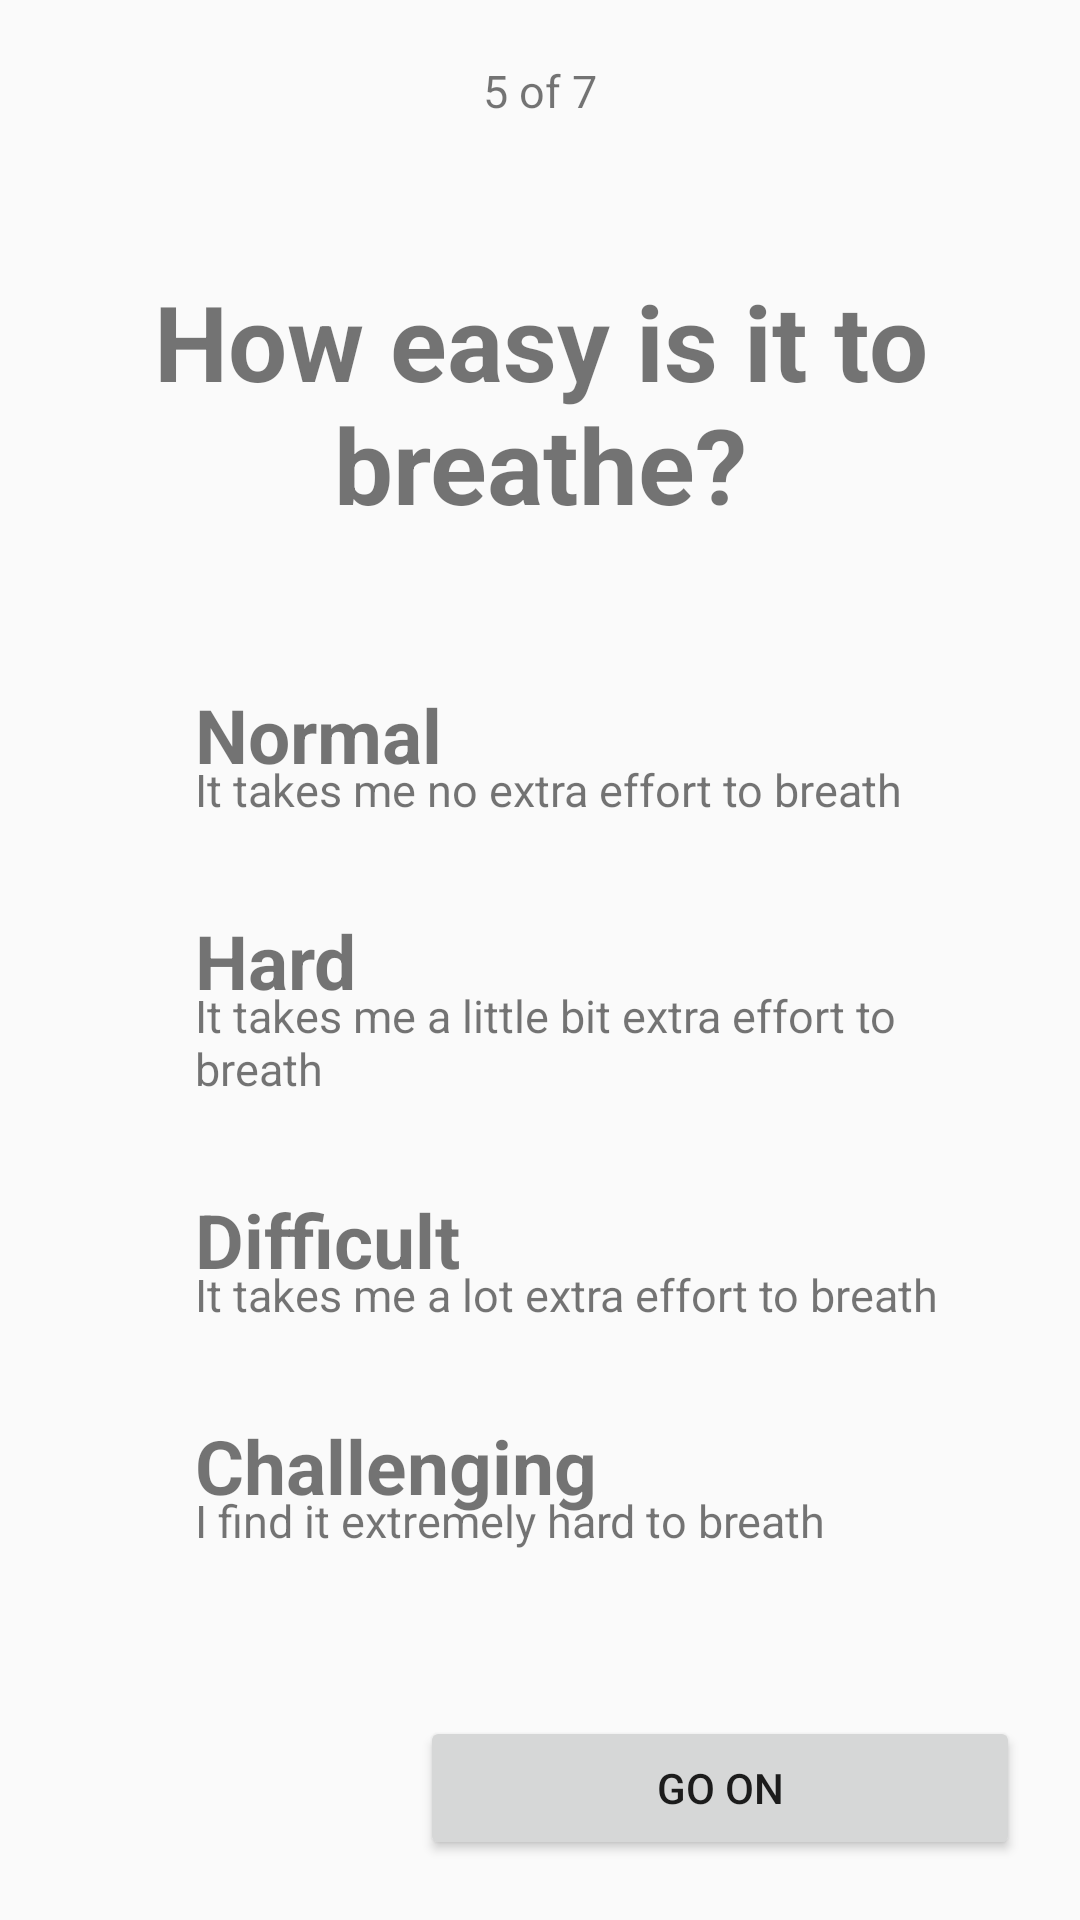

Produce the Android XML layout that renders to this screen, including the resource entries it uses.
<!-- AndroidManifest.xml: application theme Theme.AppCompat.Light.NoActionBar -->
<!-- res/layout/activity_measurement_page5.xml -->
<?xml version="1.0" encoding="utf-8"?>
<LinearLayout
    xmlns:android="http://schemas.android.com/apk/res/android"
    xmlns:app="http://schemas.android.com/apk/res-auto"
    xmlns:tools="http://schemas.android.com/tools"
    android:layout_width="match_parent"
    android:layout_height="match_parent"
    android:orientation="vertical"
    tools:context=".MeasurementPage5">

    <TextView
        android:id="@+id/lbl_measurement5_stage"
        android:layout_width="match_parent"
        android:layout_height="wrap_content"
        android:paddingTop="20dp"
        android:textSize="15sp"
        android:textAlignment="center"
        android:text="@string/stage5_7"/>

    <TextView
        android:id="@+id/lbl_measurement5_question"
        android:layout_width="match_parent"
        android:layout_height="wrap_content"
        android:paddingTop="50dp"
        android:textSize="35sp"
        android:textAlignment="center"
        android:textStyle="bold"
        android:text="@string/respiratory_effort_q"/>

    <RelativeLayout
        android:layout_width="match_parent"
        android:layout_height="match_parent"
        android:padding="20dp">

        

        <LinearLayout
            android:layout_width="match_parent"
            android:layout_height="wrap_content"
            android:orientation="vertical">

            <RelativeLayout
                android:layout_width="wrap_content"
                android:layout_height="match_parent"
                android:orientation="horizontal"
                android:layout_marginTop="30dp">

                <ImageView
                    android:id="@+id/btn_opt1"
                    android:layout_width="30dp"
                    android:layout_height="30dp"
                    android:scaleType="fitXY"
                    android:adjustViewBounds="true"
                    android:layout_centerVertical="true"
                    android:src="@drawable/ic_check_circle_black_24dp"
                    android:contentDescription="@string/option"
                    android:tint="@color/colorLBlue"/>

                <TextView
                    android:id="@+id/lbl_measurement5_opt1"
                    android:layout_width="match_parent"
                    android:layout_height="wrap_content"
                    android:textSize="25sp"
                    android:paddingStart="45dp"
                    android:textStyle="bold"
                    android:text="@string/respiratory_effort_opt1"/>

                <TextView
                    android:id="@+id/lbl_measurement5_opt1_s"
                    android:layout_width="match_parent"
                    android:layout_height="wrap_content"
                    android:textSize="15sp"
                    android:paddingStart="45dp"
                    android:paddingTop="25sp"
                    android:text="@string/respiratory_effort_opt1_s"/>

            </RelativeLayout>

            <RelativeLayout
                android:layout_width="wrap_content"
                android:layout_height="match_parent"
                android:orientation="horizontal"
                android:layout_marginTop="30dp">

                <ImageView
                    android:id="@+id/btn_opt2"
                    android:layout_width="30dp"
                    android:layout_height="30dp"
                    android:scaleType="fitXY"
                    android:adjustViewBounds="true"
                    android:layout_centerVertical="true"
                    android:src="@drawable/ic_check_circle_black_24dp"
                    android:contentDescription="@string/option"
                    android:tint="@color/colorLBlue"/>

                <TextView
                    android:id="@+id/lbl_measurement5_opt2"
                    android:layout_width="match_parent"
                    android:layout_height="wrap_content"
                    android:textSize="25sp"
                    android:paddingStart="45dp"
                    android:textStyle="bold"
                    android:text="@string/respiratory_effort_opt2"/>

                <TextView
                    android:id="@+id/lbl_measurement5_opt2_s"
                    android:layout_width="match_parent"
                    android:layout_height="wrap_content"
                    android:textSize="15sp"
                    android:paddingStart="45dp"
                    android:paddingTop="25sp"
                    android:text="@string/respiratory_effort_opt2_s"/>

            </RelativeLayout>

            <RelativeLayout
                android:layout_width="wrap_content"
                android:layout_height="match_parent"
                android:orientation="horizontal"
                android:layout_marginTop="30dp">

                <ImageView
                    android:id="@+id/btn_opt3"
                    android:layout_width="30dp"
                    android:layout_height="30dp"
                    android:scaleType="fitXY"
                    android:adjustViewBounds="true"
                    android:layout_centerVertical="true"
                    android:src="@drawable/ic_check_circle_black_24dp"
                    android:contentDescription="@string/option"
                    android:tint="@color/colorLBlue"/>

                <TextView
                    android:id="@+id/lbl_measurement5_opt3"
                    android:layout_width="match_parent"
                    android:layout_height="wrap_content"
                    android:textSize="25sp"
                    android:paddingStart="45dp"
                    android:textStyle="bold"
                    android:text="@string/respiratory_effort_opt3"/>

                <TextView
                    android:id="@+id/lbl_measurement5_opt3_s"
                    android:layout_width="match_parent"
                    android:layout_height="wrap_content"
                    android:textSize="15sp"
                    android:paddingStart="45dp"
                    android:paddingTop="25sp"
                    android:text="@string/respiratory_effort_opt3_s"/>

            </RelativeLayout>

            <RelativeLayout
                android:layout_width="wrap_content"
                android:layout_height="match_parent"
                android:orientation="horizontal"
                android:layout_marginTop="30dp">

                <ImageView
                    android:id="@+id/btn_opt4"
                    android:layout_width="30dp"
                    android:layout_height="30dp"
                    android:scaleType="fitXY"
                    android:adjustViewBounds="true"
                    android:layout_centerVertical="true"
                    android:src="@drawable/ic_check_circle_black_24dp"
                    android:contentDescription="@string/option"
                    android:tint="@color/colorLBlue"/>

                <TextView
                    android:id="@+id/lbl_measurement5_opt4"
                    android:layout_width="match_parent"
                    android:layout_height="wrap_content"
                    android:textSize="25sp"
                    android:paddingStart="45dp"
                    android:textStyle="bold"
                    android:text="@string/respiratory_effort_opt4"/>

                <TextView
                    android:id="@+id/lbl_measurement5_opt4_s"
                    android:layout_width="match_parent"
                    android:layout_height="wrap_content"
                    android:textSize="15sp"
                    android:paddingStart="45dp"
                    android:paddingTop="25sp"
                    android:text="@string/respiratory_effort_opt4_s"/>

            </RelativeLayout>

        </LinearLayout>

        <ImageView
            android:id="@+id/icon_back_arrow"
            android:layout_width="24dp"
            android:layout_height="24dp"
            android:layout_alignParentBottom="true"
            android:contentDescription="@string/back_arrow"
            app:srcCompat="@drawable/ic_arrow_back_black_24dp"
            android:tint="@color/colorBlue" />

        <Button
            android:id="@+id/btn_measurement_go_on"
            android:layout_width="200dp"
            android:layout_height="wrap_content"
            android:layout_centerHorizontal="true"
            android:layout_alignParentBottom="true"
            android:layout_alignParentEnd="true"
            android:text="@string/next_stage_button"  />

    </RelativeLayout>

</LinearLayout>
<!-- resources referenced by this layout -->
<resources>
  <color name="colorBlue">#2b479f</color>
  <color name="colorLBlue">#5e82d5</color>
  <string name="back_arrow">Back Arrow</string>
  <string name="next_stage_button">GO ON</string>
  <string name="option">Option</string>
  <string name="respiratory_effort_opt1">Normal</string>
  <string name="respiratory_effort_opt1_s">It takes me no extra effort to breath</string>
  <string name="respiratory_effort_opt2">Hard</string>
  <string name="respiratory_effort_opt2_s">It takes me a little bit extra effort to breath</string>
  <string name="respiratory_effort_opt3">Difficult</string>
  <string name="respiratory_effort_opt3_s">It takes me a lot extra effort to breath</string>
  <string name="respiratory_effort_opt4">Challenging</string>
  <string name="respiratory_effort_opt4_s">I find it extremely hard to breath</string>
  <string name="respiratory_effort_q">How easy is it to breathe?</string>
  <string name="stage5_7">5 of 7</string>
</resources>
